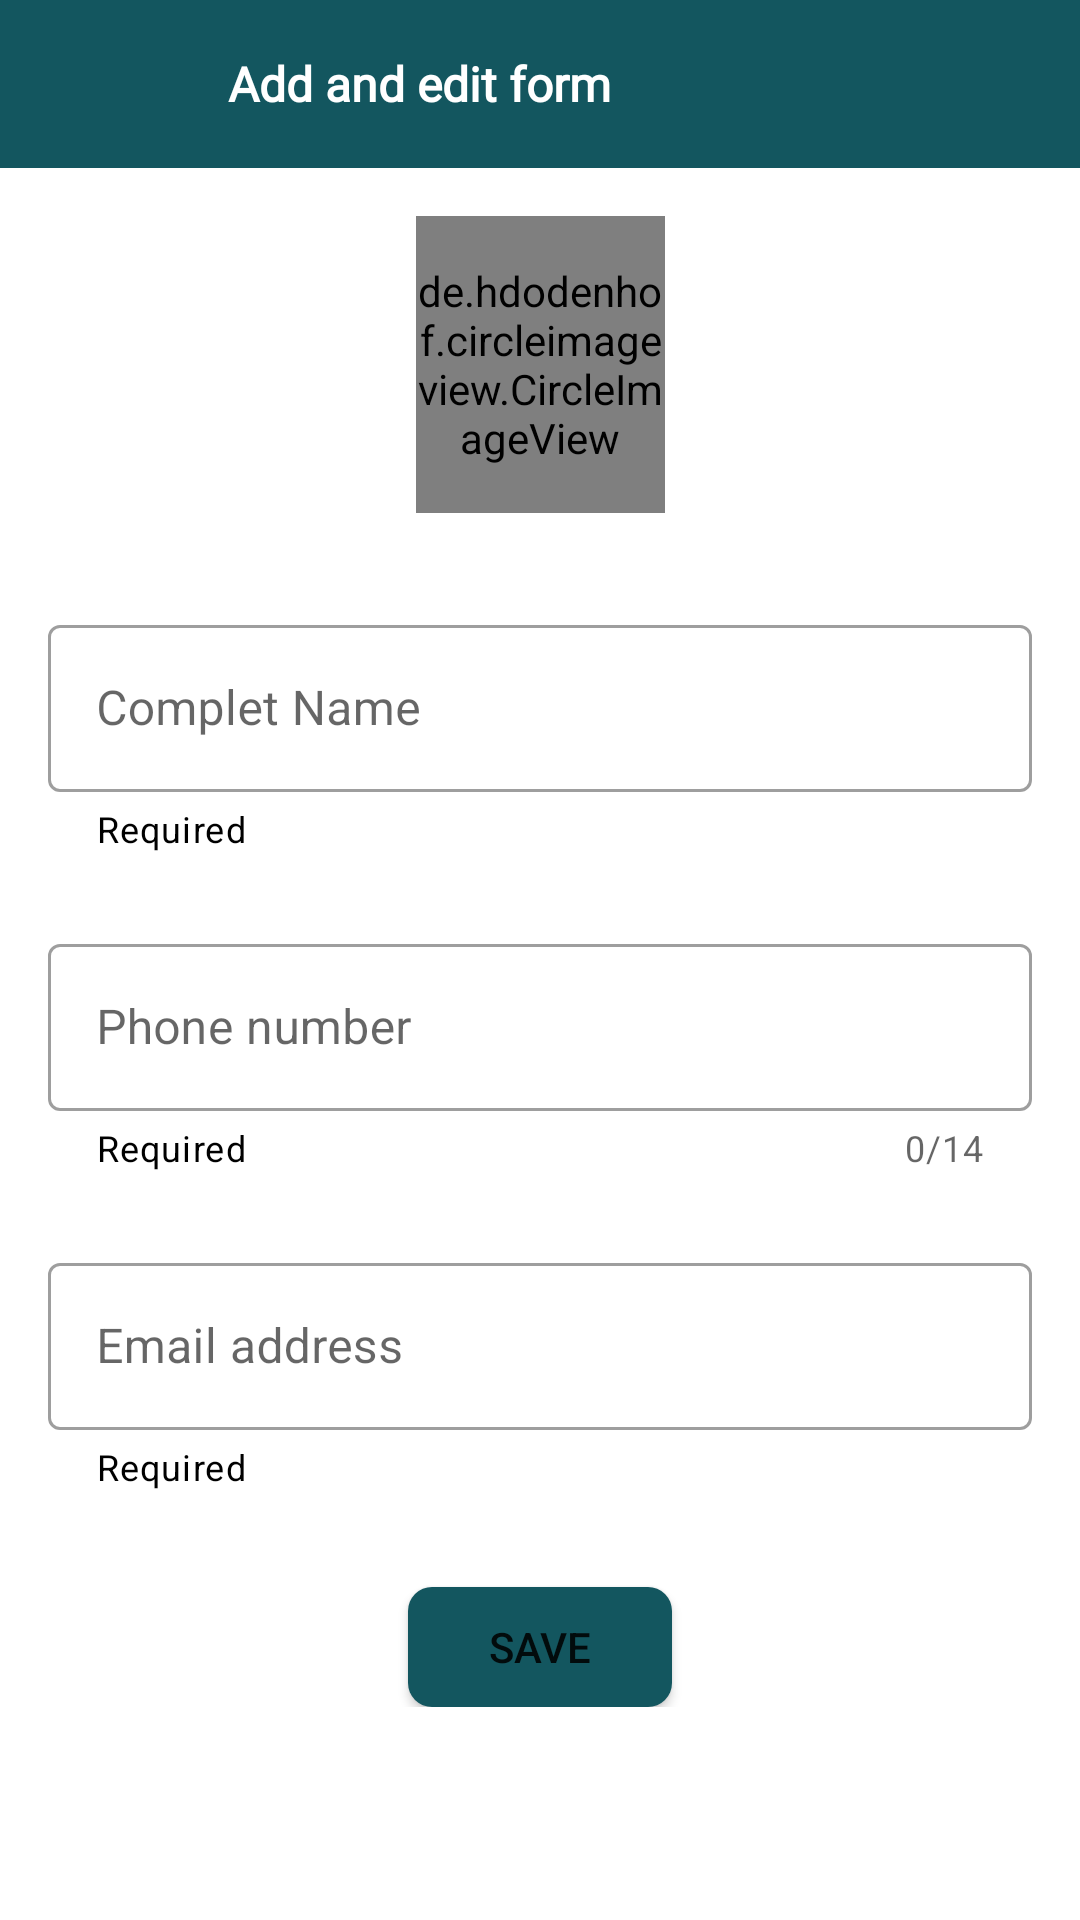

This screen was rendered from an Android layout file. Write that file and the resources it references.
<!-- AndroidManifest.xml: application theme Theme.ContactManagerGroupe1 -->
<!-- res/layout/activity_add_edit.xml -->
<?xml version="1.0" encoding="utf-8"?>
<ScrollView
    xmlns:android="http://schemas.android.com/apk/res/android"
    xmlns:app="http://schemas.android.com/apk/res-auto"
    xmlns:tools="http://schemas.android.com/tools"
    android:layout_width="match_parent"
    android:layout_height="match_parent">

<androidx.constraintlayout.widget.ConstraintLayout
    android:layout_width="match_parent"
    android:layout_height="match_parent"
    tools:context=".ui.AddEditActivity">


    <com.google.android.material.appbar.AppBarLayout
        android:id="@+id/appbar"
        android:layout_width="match_parent"
        android:layout_height="wrap_content"
        app:layout_constraintEnd_toEndOf="parent"
        app:layout_constraintHorizontal_bias="0.5"
        app:layout_constraintStart_toStartOf="parent"
        app:layout_constraintTop_toTopOf="parent"
        >

        <androidx.appcompat.widget.Toolbar
            android:id="@+id/appbar_detail"
            android:layout_width="match_parent"
            android:layout_height="?attr/actionBarSize"
            app:contentInsetLeft="0dp"
            app:contentInsetStart="0dp"
            app:contentInsetStartWithNavigation="0dp"
            app:layout_constraintEnd_toEndOf="parent"
            app:layout_constraintHorizontal_bias="0.5"
            app:layout_constraintStart_toStartOf="parent"
            app:layout_constraintTop_toTopOf="parent"

            app:popupTheme="@style/ThemeOverlay.AppCompat.Light">

            <ImageButton
                android:id="@+id/backSearch"
                android:layout_width="20dp"
                android:layout_height="20dp"
                android:layout_marginStart="16dp"
                android:layout_marginLeft="16dp"
                android:layout_marginTop="16dp"
                android:background="@android:color/transparent"
                app:layout_constraintStart_toStartOf="parent"
                app:layout_constraintTop_toTopOf="parent"
                app:srcCompat="@drawable/ic_baseline_arrow_back_24" />

            <TextView
                android:id="@+id/textVie"
                android:layout_width="wrap_content"
                android:layout_height="wrap_content"
                android:fontFamily="@font/comfortaa"
                android:textAlignment="center"
                android:textColor="@color/white"
                android:text="Add and edit form"
                android:textSize="16sp"
                android:layout_marginStart="40dp"
                android:textStyle="bold"
                app:layout_constraintEnd_toEndOf="parent"
                app:layout_constraintHorizontal_bias="0.5"
                app:layout_constraintStart_toStartOf="parent"
                app:layout_constraintTop_toBottomOf="@+id/appbar" />


        </androidx.appcompat.widget.Toolbar>



    </com.google.android.material.appbar.AppBarLayout>

    <de.hdodenhof.circleimageview.CircleImageView
        android:id="@+id/textView"
        android:layout_width="83dp"
        android:layout_height="99dp"
        android:layout_marginTop="16dp"
        android:background="#FFFFFF"
        android:scaleType="centerCrop"
        android:src="@drawable/b"
        app:layout_constraintEnd_toEndOf="parent"
        app:layout_constraintHorizontal_bias="0.5"
        app:layout_constraintStart_toStartOf="parent"
        app:layout_constraintTop_toBottomOf="@+id/appbar" />

    <com.google.android.material.textfield.TextInputLayout
        android:id="@+id/text_nom"
        android:layout_width="0dp"
        android:layout_height="wrap_content"
        android:layout_marginStart="16dp"
        android:layout_marginTop="32dp"
        app:helperText="@string/required"
        app:helperTextTextColor="@color/black"
        android:layout_marginEnd="16dp"
        android:hint="Complet Name"
        style="@style/Widget.MaterialComponents.TextInputLayout.OutlinedBox"
        app:layout_constraintEnd_toEndOf="parent"
        app:layout_constraintHorizontal_bias="0.5"
        app:layout_constraintStart_toStartOf="parent"
        app:layout_constraintTop_toBottomOf="@+id/textView">

        <com.google.android.material.textfield.TextInputEditText
            android:id="@+id/nonEditText"
            android:layout_width="match_parent"
            android:layout_height="wrap_content" />
    </com.google.android.material.textfield.TextInputLayout>

    <com.google.android.material.textfield.TextInputLayout
        android:id="@+id/text_tel"
        android:layout_width="0dp"
        android:layout_height="wrap_content"
        android:layout_marginStart="16dp"
        app:helperText="@string/required"
        app:helperTextTextColor="@color/black"
        android:layout_marginTop="25dp"
        android:layout_marginEnd="16dp"
        app:counterEnabled="true"
        app:counterMaxLength="14"
        style="@style/Widget.MaterialComponents.TextInputLayout.OutlinedBox"
        app:layout_constraintEnd_toEndOf="parent"
        app:layout_constraintHorizontal_bias="0.5"
        app:layout_constraintStart_toStartOf="parent"
        app:layout_constraintTop_toBottomOf="@+id/text_nom"
        android:hint="Phone number ">

        <com.google.android.material.textfield.TextInputEditText
            android:id="@+id/phoneEditText"
            android:layout_width="match_parent"
            android:layout_height="wrap_content"
            android:inputType="number"
           />
    </com.google.android.material.textfield.TextInputLayout>

    <com.google.android.material.textfield.TextInputLayout
        android:id="@+id/text_email"
        android:layout_width="0dp"
        android:layout_height="wrap_content"
        android:layout_marginStart="16dp"

        app:helperText="@string/required"
        app:helperTextTextColor="@color/black"
        style="@style/Widget.MaterialComponents.TextInputLayout.OutlinedBox"
        android:layout_marginTop="25dp"
        android:layout_marginEnd="16dp"
        app:layout_constraintEnd_toEndOf="parent"
        app:layout_constraintHorizontal_bias="0.5"
        app:layout_constraintStart_toStartOf="parent"
        android:hint="Email address"
        app:layout_constraintTop_toBottomOf="@+id/text_tel">

        <com.google.android.material.textfield.TextInputEditText
            android:id="@+id/emailEditText"
            android:layout_width="match_parent"
            android:layout_height="wrap_content"
            android:inputType="textEmailAddress"
            android:lines="1"
             />
    </com.google.android.material.textfield.TextInputLayout>

    <Button
        android:id="@+id/btn_save"
        android:layout_width="wrap_content"
        android:layout_height="40dp"
        android:layout_marginTop="32dp"
        android:background="@drawable/save_boutton"
        android:text="Save"
        app:layout_constraintEnd_toEndOf="parent"
        app:layout_constraintStart_toStartOf="parent"
        app:layout_constraintTop_toBottomOf="@+id/text_email" />

</androidx.constraintlayout.widget.ConstraintLayout>

</ScrollView>
<!-- resources referenced by this layout -->
<resources>
  <color name="black">#FF000000</color>
  <color name="white">#FFFFFFFF</color>
  <!-- drawable b: jpg bitmap (drawable, 357337 bytes) -->
  <!-- drawable save_boutton (drawable) -->
  <?xml version="1.0" encoding="utf-8"?>
  <shape xmlns:android="http://schemas.android.com/apk/res/android"
      android:shape="rectangle">
      <solid android:color="@color/vertFonce" />
      <corners android:radius="8dp" />
  </shape>
  <string name="required">Required</string>
  <style name="Theme.ContactManagerGroupe1" parent="Base.Theme.ContactManagerGroupe1" />
  <color name="vertFonce">#13565F</color>
  <style name="Base.Theme.ContactManagerGroupe1" parent="Theme.MaterialComponents.DayNight.NoActionBar">
          
          
  
          <item name="colorPrimary">@color/vertFonce</item>
          <item name="colorPrimaryVariant">@color/white</item>
          <item name="colorOnPrimary">@color/white</item>
          
          <item name="colorSecondary">@color/bleuCiel</item>
          <item name="colorSecondaryVariant">@color/white</item>
          <item name="colorOnSecondary">@color/white</item>
          
          <item name="android:statusBarColor">?attr/colorPrimaryVariant</item>
          
      </style>
  <color name="bleuCiel">#00BFFF</color>
</resources>
